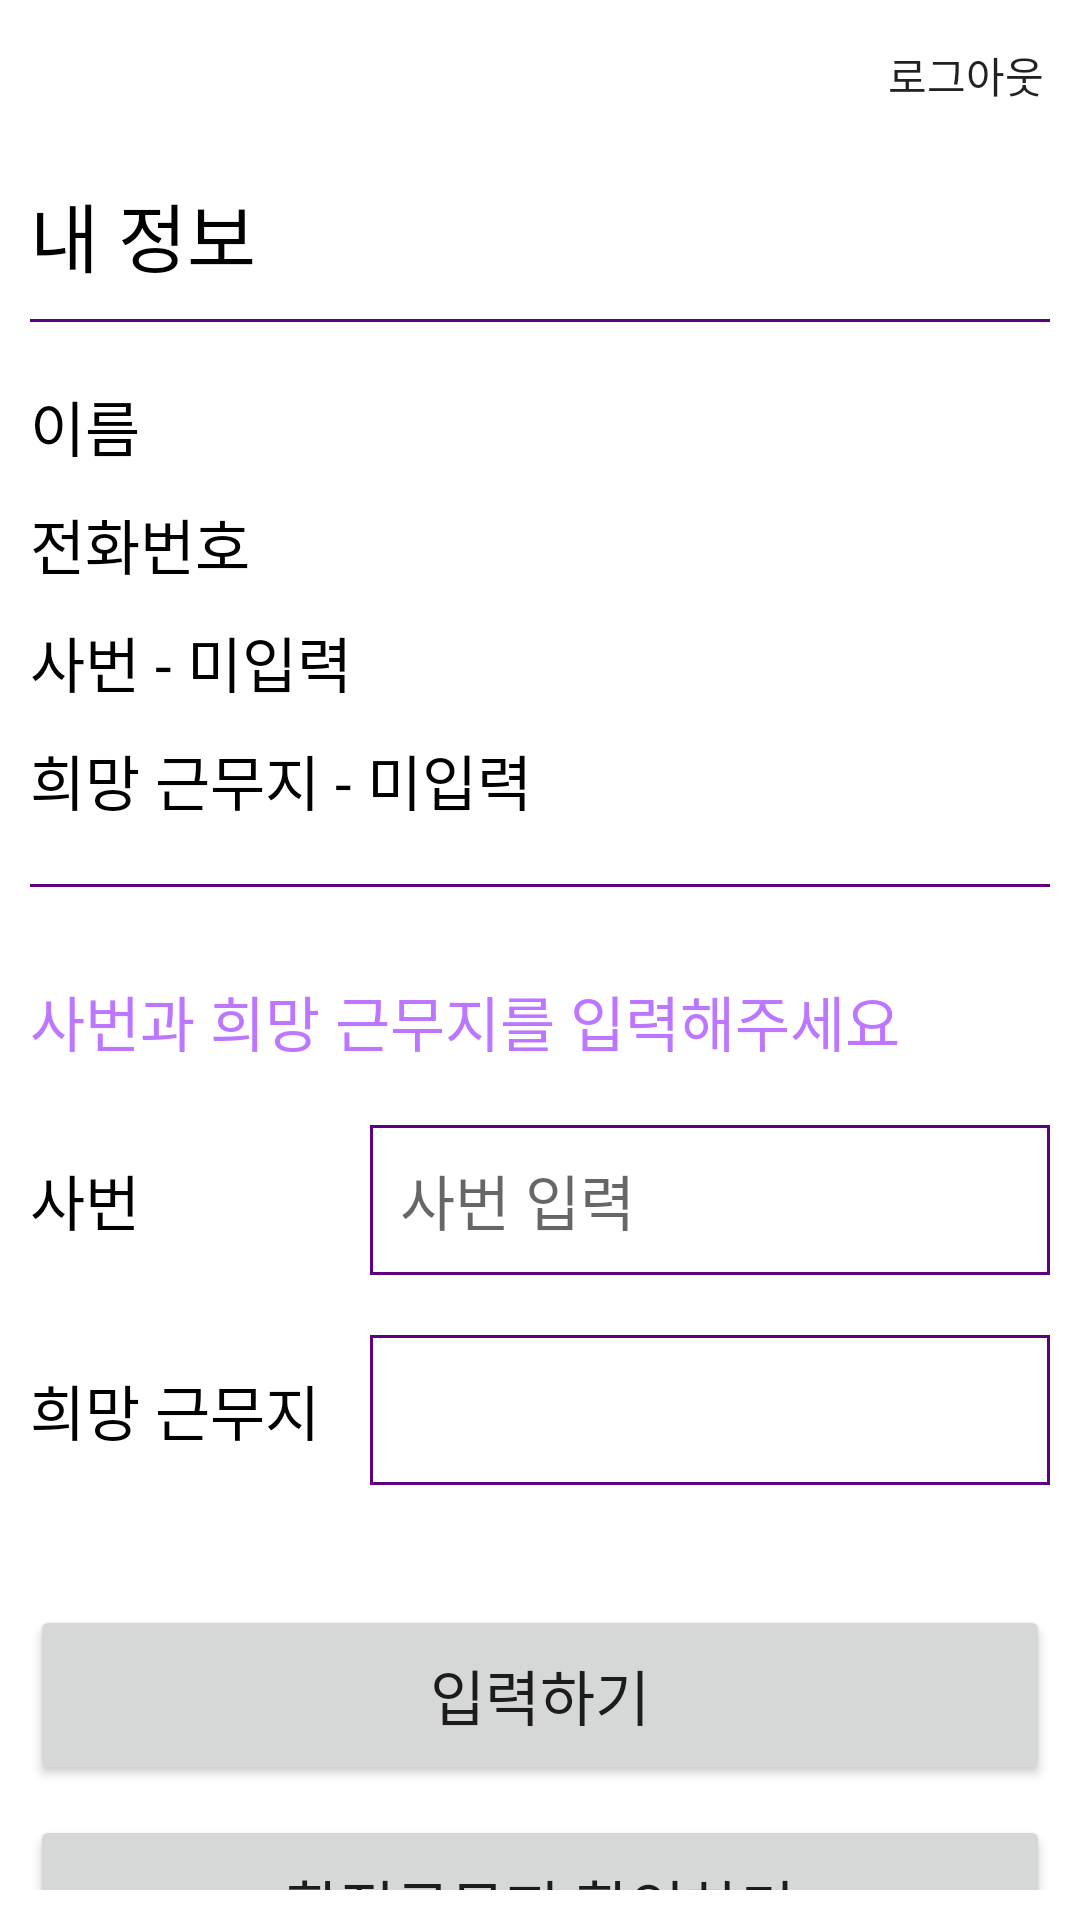

Layout XML and referenced resources for this Android screen:
<!-- AndroidManifest.xml: application theme Theme.Kurlyflow -->
<!-- res/layout/activity_mypage.xml -->
<?xml version="1.0" encoding="utf-8"?>
<LinearLayout xmlns:android="http://schemas.android.com/apk/res/android"
    xmlns:app="http://schemas.android.com/apk/res-auto"
    android:layout_width="match_parent"
    android:layout_height="match_parent"
    android:orientation="vertical">

    <androidx.appcompat.widget.Toolbar
        android:id="@+id/toolbar_mypage"
        android:layout_width="match_parent"
        android:layout_height="50dp"
        app:menu="@menu/worker_toolbar" />

    <LinearLayout
        android:layout_width="match_parent"
        android:layout_height="match_parent"
        android:orientation="vertical"
        android:padding="10dp">

        <TextView
            android:layout_width="match_parent"
            android:layout_height="wrap_content"
            android:text="내 정보"
            android:textColor="@color/black"
            android:textSize="25dp" />

        <View
            android:layout_width="match_parent"
            android:layout_height="1dp"
            android:layout_marginTop="10dp"
            android:background="@color/purple_main" />

        <TextView
            android:id="@+id/textview_to_name"
            android:layout_width="match_parent"
            android:layout_height="wrap_content"
            android:layout_marginTop="20dp"
            android:text="이름"
            android:textColor="@color/black"
            android:textSize="20dp" />

        <TextView
            android:id="@+id/textview_to_phone"
            android:layout_width="match_parent"
            android:layout_height="wrap_content"
            android:layout_marginTop="10dp"
            android:text="전화번호"
            android:textColor="@color/black"
            android:textSize="20dp" />

        <TextView
            android:id="@+id/textview_to_id"
            android:layout_width="match_parent"
            android:layout_height="wrap_content"
            android:layout_marginTop="10dp"
            android:text="사번 - 미입력"
            android:textColor="@color/black"
            android:textSize="20dp" />

        <TextView
            android:id="@+id/textview_to_region"
            android:layout_width="match_parent"
            android:layout_height="wrap_content"
            android:layout_marginTop="10dp"
            android:text="희망 근무지 - 미입력"
            android:textColor="@color/black"
            android:textSize="20dp" />

        <View
            android:layout_width="match_parent"
            android:layout_height="1dp"
            android:layout_marginTop="20dp"
            android:background="@color/purple_main" />

        <TextView
            android:layout_width="match_parent"
            android:layout_height="wrap_content"
            android:layout_marginTop="30dp"
            android:text="사번과 희망 근무지를 입력해주세요"
            android:textColor="@color/purple_sub"
            android:textSize="20dp" />

        <LinearLayout
            android:layout_width="match_parent"
            android:layout_height="wrap_content"
            android:layout_marginTop="20dp"
            android:layout_marginBottom="20dp"
            android:gravity="center_vertical"
            android:orientation="horizontal">

            <TextView
                android:layout_width="match_parent"
                android:layout_height="wrap_content"
                android:layout_weight="2"
                android:text="사번"
                android:textColor="@color/black"
                android:textSize="20dp" />

            <EditText
                android:id="@+id/edittext_to_id"
                android:layout_width="match_parent"
                android:layout_height="50dp"
                android:layout_weight="1"
                android:background="@drawable/home_textview_border"
                android:hint="사번 입력"
                android:inputType="number"
                android:paddingStart="10dp"
                android:textColor="@color/black"
                android:textSize="20dp" />
        </LinearLayout>

        <LinearLayout
            android:layout_width="match_parent"
            android:layout_height="wrap_content"
            android:layout_marginBottom="20dp"
            android:gravity="center_vertical"
            android:orientation="horizontal">

            <TextView
                android:layout_width="match_parent"
                android:layout_height="wrap_content"
                android:layout_weight="2"
                android:text="희망 근무지"
                android:textColor="@color/black"
                android:textSize="20dp" />

            <Spinner
                android:id="@+id/spinner_mypage_region"
                android:layout_width="match_parent"
                android:layout_height="50dp"
                android:layout_weight="1"
                android:layout_gravity="center_vertical"
                android:gravity="center_vertical"
                android:background="@drawable/home_textview_border"
                android:overlapAnchor="false"
                android:spinnerMode="dropdown"
                android:textColor="@color/black" />
        </LinearLayout>

        <Button
            android:id="@+id/button_to_submit"
            android:layout_width="match_parent"
            android:layout_height="60dp"
            android:layout_marginTop="20dp"
            android:text="입력하기"
            android:textSize="20dp" />

        <Button
            android:id="@+id/button_to_check"
            android:layout_width="match_parent"
            android:layout_height="60dp"
            android:layout_marginTop="10dp"
            android:text="확정근무지 확인하기"
            android:textSize="20dp" />

    </LinearLayout>
</LinearLayout>
<!-- resources referenced by this layout -->
<resources>
  <color name="black">#FF000000</color>
  <color name="purple_main">#5f0080</color>
  <color name="purple_sub">#bd76ff</color>
  <!-- drawable home_textview_border (drawable) -->
  <?xml version="1.0" encoding="utf-8"?>
  <shape xmlns:android="http://schemas.android.com/apk/res/android">
  
      <solid android:color="@color/white" />
      <stroke android:color="@color/purple_main" android:width="1dp"/>
  
  </shape>
  <style name="Theme.Kurlyflow" parent="Theme.MaterialComponents.DayNight.NoActionBar">
          
          <item name="colorPrimary">@color/purple_main</item>
          <item name="colorPrimaryVariant">@color/purple_sub</item>
          <item name="colorOnPrimary">@color/white</item>
          
          <item name="colorSecondary">@color/gray_4</item>
          <item name="colorSecondaryVariant">@color/gray_7</item>
          <item name="colorOnSecondary">@color/black</item>
          
          <item name="android:statusBarColor" tools:targetApi="l">?attr/colorPrimary</item>
          
      </style>
  <color name="white">#FFFFFFFF</color>
  <color name="gray_4">#f4f4f4</color>
  <color name="gray_7">#f7f7f7</color>
</resources>
